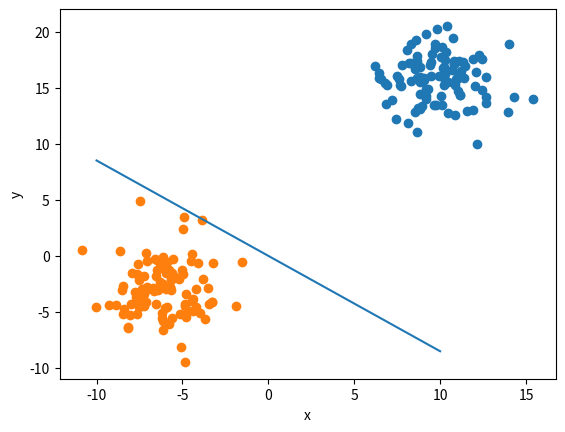

Recreate this plot in Python.
import numpy as np
from matplotlib import pyplot as plt
from numpy import random


class Perceptron(object):

    def __init__(self, n_inputs, max_epochs=1e2, learning_rate=1e-2):
        """
        Initializes perceptron object.
        Args:
            n_inputs: number of inputs.
            max_epochs: maximum number of training cycles.
            learning_rate: magnitude of weight changes at each training cycle
        """
        self.w = np.array([0, 0])
        self.n = n_inputs
        self.epoch = max_epochs
        self.rate = learning_rate

    def forward(self, input_data):
        """
        Predict label from input 
        Args:
            input_data: array of dimension equal to n_inputs.
        """
        label = np.sign(np.dot(self.w, np.transpose(input_data)))
        return label

    def train(self, training_inputs, labels):
        """
        Train the perceptron
        Args:
            training_inputs: list of numpy arrays of training points.
            labels: arrays of expected output value for the corresponding point in training_inputs.
        """
        for _ in range(int(self.epoch)):
            tmp = np.column_stack((training_inputs, labels))
            np.random.shuffle(tmp)
            training_inputs = tmp[:, :-1]
            labels = tmp[:, -1]
            predict = self.forward(training_inputs)
            if np.dot(predict, labels) <= 0:
                self.w = self.w + self.rate * np.dot(labels, training_inputs)


if __name__ == '__main__':
    # generate dataset
    mean1, mean2, = [10, 16], [-6, -3]
    cov1 = [[3, 0], [0, 4]]
    cov2 = [[2, 0], [0, 5]]
    x1, y1 = random.multivariate_normal(mean1, cov1, 100).T
    x2, y2 = random.multivariate_normal(mean2, cov2, 100).T
    # split into train set and test set
    train_data = np.array([[x1[i], y1[i]] for i in range(80)] + [[x2[i], y2[i]] for i in range(80)])
    train_label = np.array([1 for i in range(80)] + [-1 for i in range(80)])
    test_data = np.array([[x1[i], y1[i]] for i in range(80, 100)] + [[x2[i], y2[i]] for i in range(80, 100)])
    test_label = np.array([1 for i in range(20)] + [-1 for i in range(20)])
    # start training
    perceptron = Perceptron(160)
    perceptron.train(train_data, train_label)
    # output result
    res = perceptron.forward(test_data)
    cnt = 0
    for label, predict in zip(test_label, res):
        if label == predict:
            cnt += 1
    print("accuracy: ", cnt / len(test_data))
    # draw
    x = np.array([-10, 10])
    y = -perceptron.w[0] / perceptron.w[1] * x
    plt.xlabel("x")
    plt.ylabel("y")
    plt.scatter(x1, y1)
    plt.scatter(x2, y2)
    plt.plot(x, y)
    plt.show()
